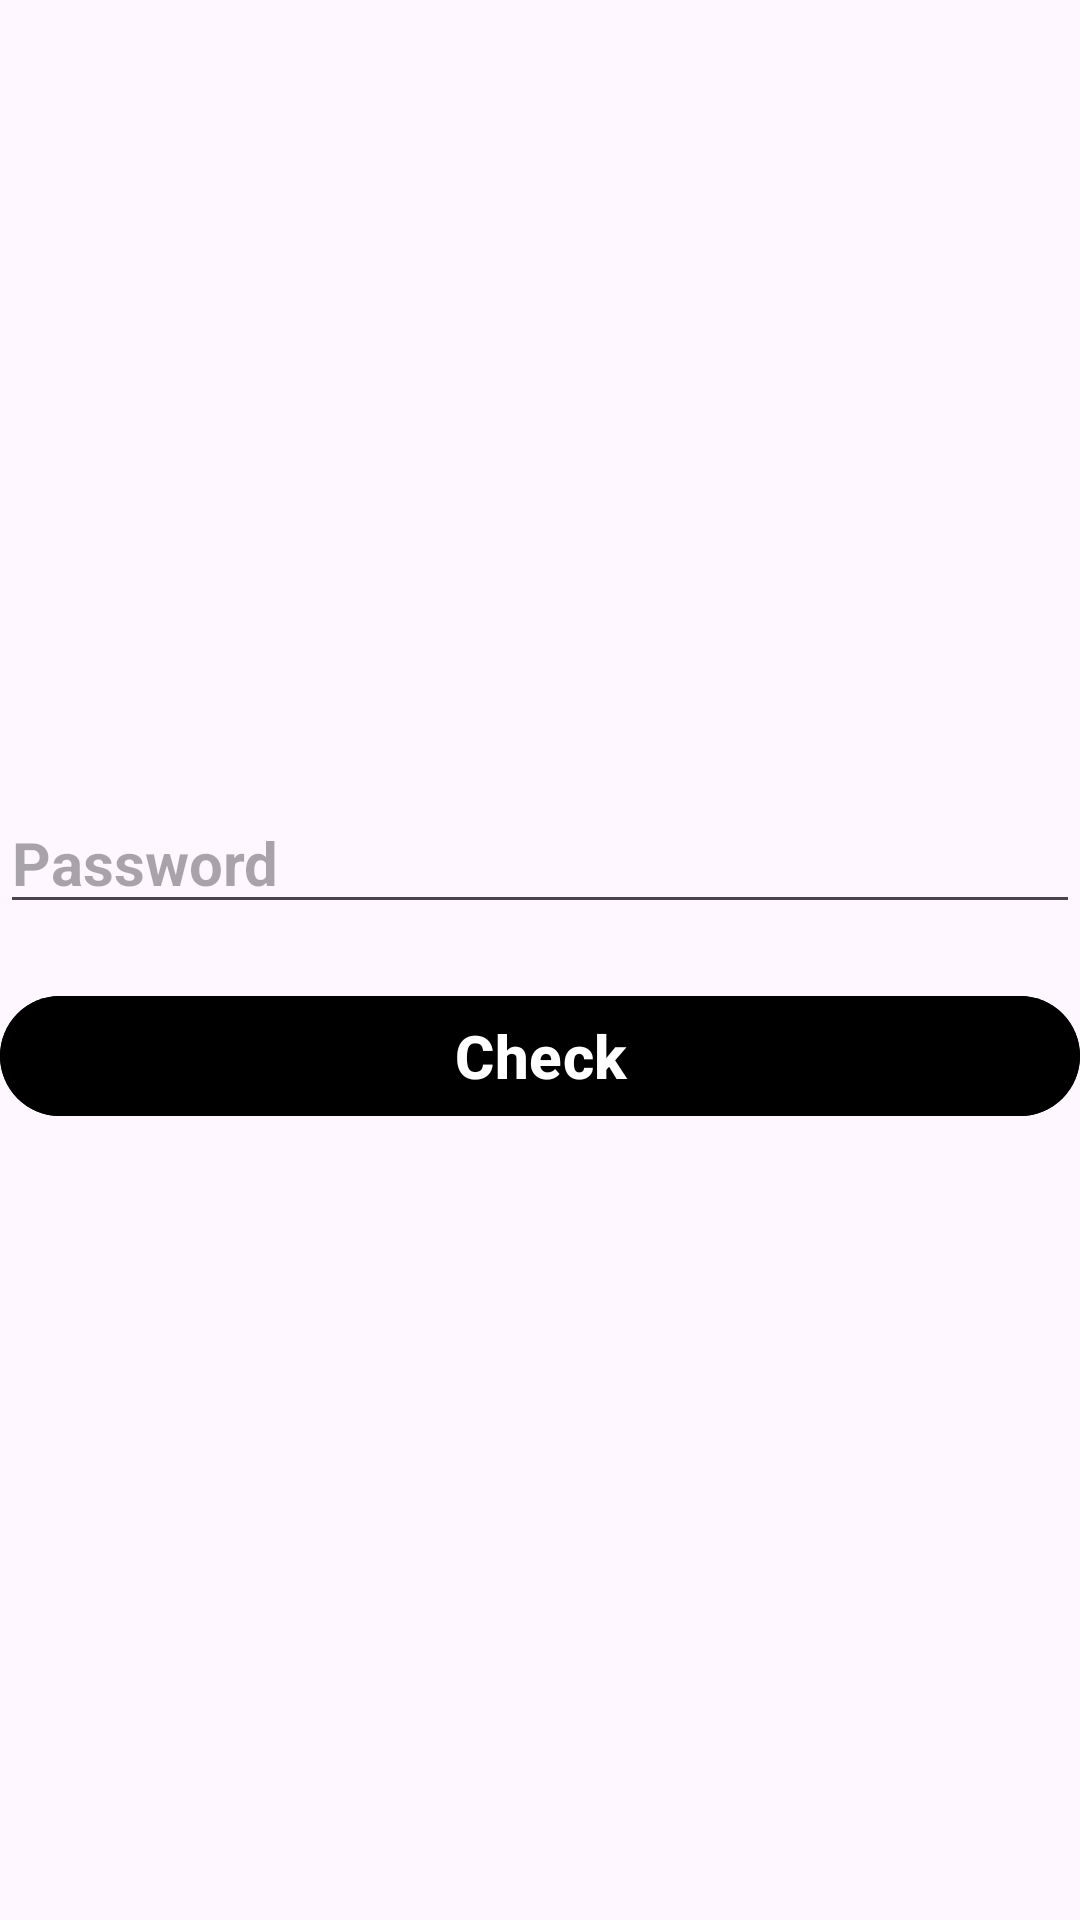

Produce the Android XML layout that renders to this screen, including the resource entries it uses.
<!-- AndroidManifest.xml: application theme Theme.Android1Lesson6 -->
<!-- res/layout/activity_main.xml -->
<?xml version="1.0" encoding="utf-8"?>
<FrameLayout xmlns:android="http://schemas.android.com/apk/res/android"
    xmlns:app="http://schemas.android.com/apk/res-auto"
    xmlns:tools="http://schemas.android.com/tools"
    android:id="@+id/main"
    android:layout_width="match_parent"
    android:layout_margin="20dp"
    android:layout_height="match_parent"
    tools:context=".MainActivity">

    <LinearLayout
        android:layout_width="match_parent"
        android:layout_height="wrap_content"
        android:orientation="vertical"
        android:layout_gravity="center">

        <EditText
            android:id="@+id/et_password"
            android:layout_width="match_parent"
            android:layout_height="wrap_content"
            android:hint="@string/password"
            android:textSize="20sp"
            android:textStyle="bold"/>

        <com.google.android.material.button.MaterialButton
            android:id="@+id/m_btn_chek"
            android:layout_width="match_parent"
            android:layout_height="wrap_content"
            android:backgroundTint="@color/black"
            android:layout_marginTop="20dp"
            android:text="@string/check"
            android:textStyle="bold"
            android:textSize="20sp"/>
    </LinearLayout>

</FrameLayout>
<!-- resources referenced by this layout -->
<resources>
  <string name="check">Check</string>
  <string name="password">Password</string>
  <style name="Theme.Android1Lesson6" parent="Base.Theme.Android1Lesson6" />
  <style name="Base.Theme.Android1Lesson6" parent="Theme.Material3.DayNight.NoActionBar">
          
          
      </style>
  <!-- not gathered from this repository: default colours our renderer supplied (Android Studio template values) -->
  <color name="black">#FF000000</color>
</resources>
